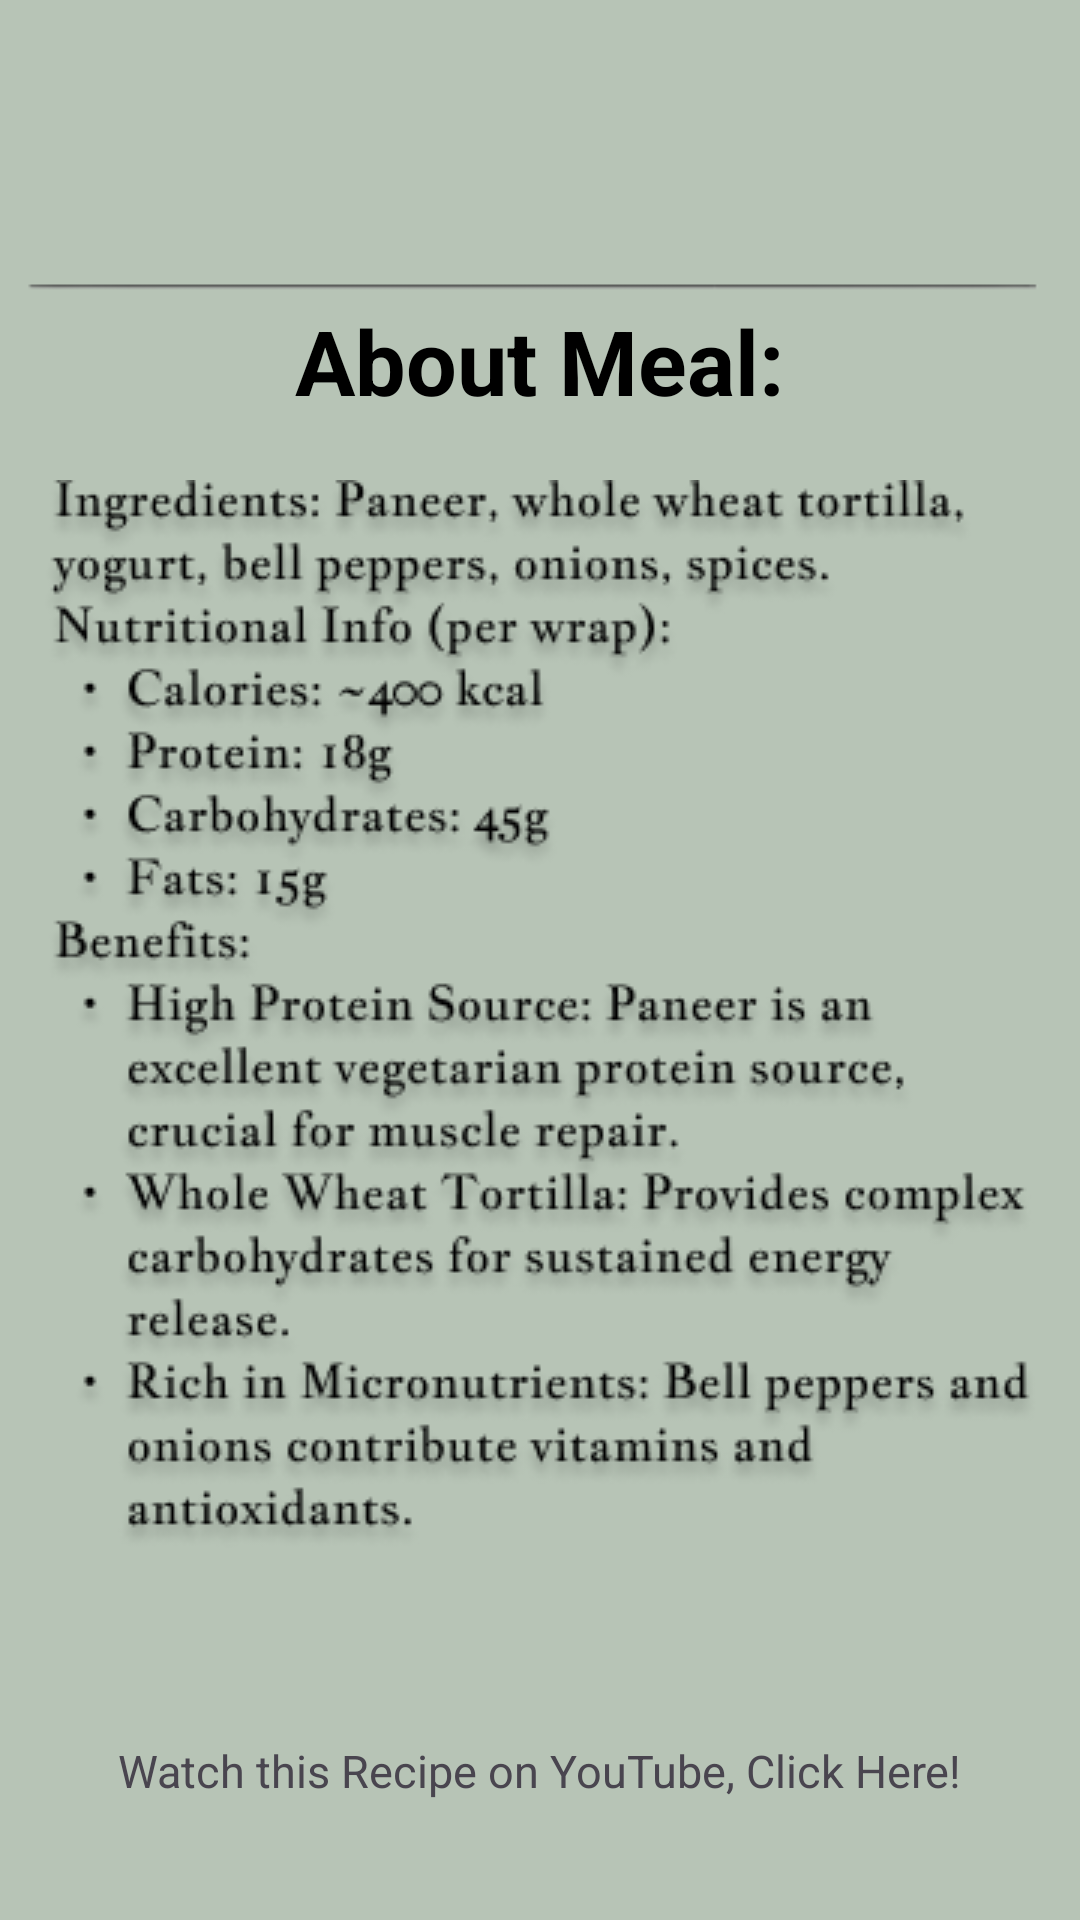

Android layout source for this screen:
<!-- AndroidManifest.xml: application theme Theme.Accurepp -->
<!-- res/layout/activity_panee.xml -->
<?xml version="1.0" encoding="utf-8"?>
<RelativeLayout xmlns:android="http://schemas.android.com/apk/res/android"
    xmlns:app="http://schemas.android.com/apk/res-auto"
    xmlns:tools="http://schemas.android.com/tools"
    android:id="@+id/main"
    android:layout_width="match_parent"
    android:layout_height="match_parent"
    tools:context=".panee"
    android:background="#B7C4B6">
    <ImageView
        android:id="@+id/btnBack"
        android:layout_width="50dp"
        android:layout_height="50dp"
        android:src="@drawable/blackbuttt"
        android:layout_marginTop="40dp"
        android:layout_marginStart="10dp"
        android:clickable="true"/>


    <ImageView
        android:layout_width="wrap_content"
        android:layout_height="wrap_content"
        android:src="@drawable/line"
        android:layout_centerHorizontal="true"
        android:layout_marginTop="80dp"/>
    <TextView
        android:layout_width="wrap_content"
        android:layout_height="wrap_content"
        android:textStyle="bold"
        android:text="About Meal:"
        android:textSize="30dp"
        android:textColor="@color/black"
        android:layout_centerHorizontal="true"
        android:layout_marginTop="100dp"
        />
    <ImageView
        android:layout_width="wrap_content"
        android:layout_height="wrap_content"
        android:src="@drawable/paneewraptxt"
        android:layout_marginTop="160dp"
        android:layout_centerHorizontal="true"
        />

    <TextView
        android:id="@+id/youtube_link"
        android:layout_width="wrap_content"
        android:layout_height="wrap_content"
        android:text="Watch this Recipe on YouTube, Click Here!"
        android:textSize="15sp"
        android:layout_marginTop="570dp"
        android:layout_centerHorizontal="true"
        android:padding="10dp"
        android:clickable="true"
        android:autoLink="web" />

</RelativeLayout>
<!-- resources referenced by this layout -->
<resources>
  <color name="black">#FF000000</color>
  <!-- drawable line: png bitmap (drawable, 732 bytes) -->
  <!-- drawable paneewraptxt: png bitmap (drawable, 75708 bytes) -->
  <style name="Theme.Accurepp" parent="Base.Theme.Accurepp" />
  <style name="Base.Theme.Accurepp" parent="Theme.Material3.DayNight.NoActionBar">
          
          
      </style>
</resources>
